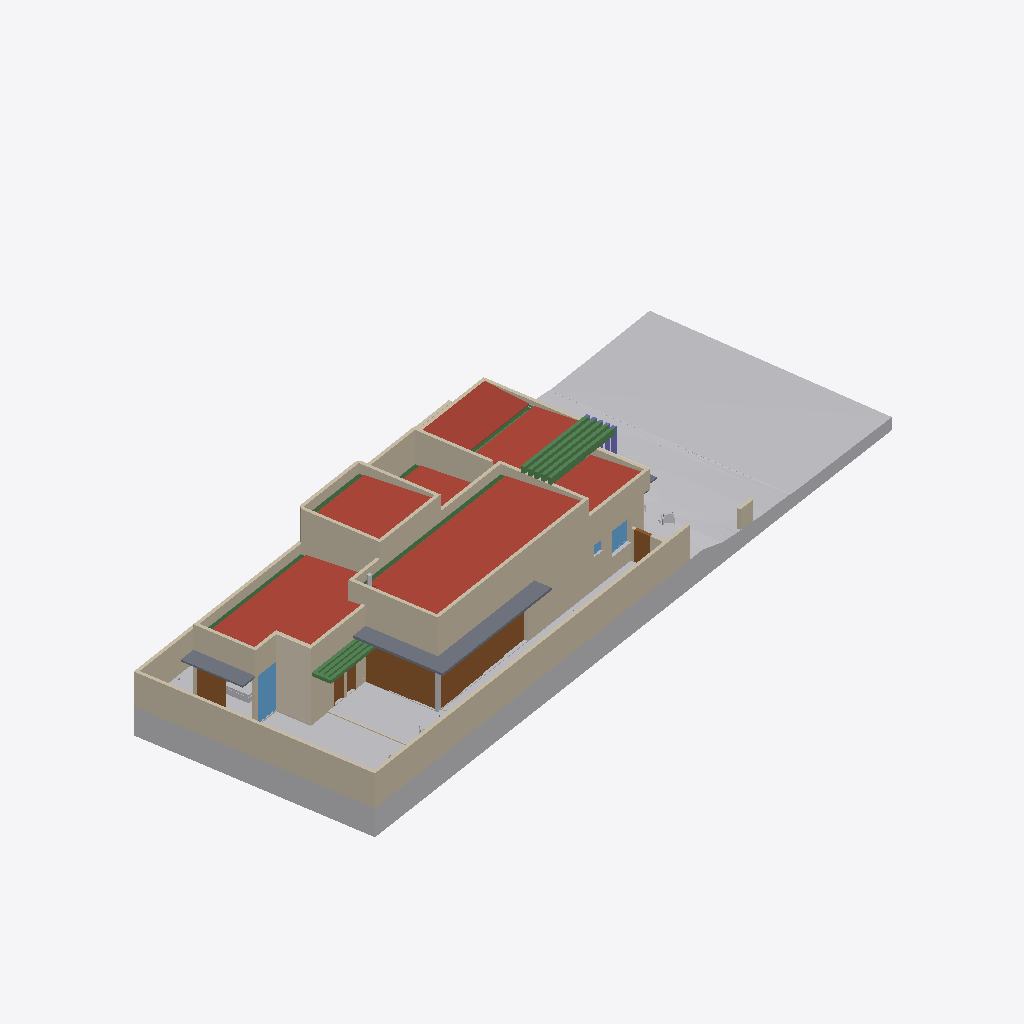
Isometric view of an IFC building model (IFC-SPF (STEP), schema IFC4, length unit millimetre), seen from the south-west, elements coloured by IFC class (only those large enough to see are counted): 35 walls (beige), 23 other elements (light grey), 15 beams (green), 7 roofs (red-brown), 6 doors (brown), 3 slabs (grey), 3 windows (light blue), 2 coverings (cream), 2 columns (violet).
Extent 42.6 m × 20.2 m × 8.1 m (x, y, z). Storeys (3): Térreo at 0.00 m; Cobertura at 3.35 m; 04-LAJE SALA (+4.45) at 4.50 m. Elements (713): 119 IfcLightFixture, 118 IfcBuildingElementProxy, 116 IfcSwitchingDevice, 101 IfcWall, 60 IfcFurniture, 51 IfcBeam, 35 IfcCovering, 22 IfcDoor, 18 IfcDiscreteAccessory, 17 IfcDistributionFlowElement, 11 IfcSlab, 9 IfcElectricAppliance.

HEADER;
FILE_DESCRIPTION(('ViewDefinition [Design_Transfer_View]','ExchangeRequirement [Architecture]','Option [Elements to export: Visible elements (on all stories)]','Option [Partial Structure Display: Entire Model]','Option [IFC Domain: All]','Option [Structural Function: All Elements]','Option [Convert Grid elements: On]','Option [Split complex elements: Off]','[22 more]'),'2;1');
FILE_NAME('C:\\Users\\Usuário\\OneDrive\\Documentos\\0-ESCRITORIO\\CLIENTES\\ANDAMENTO\\020','2026-03-26T15:14:30',('Architect'),('Arquiteta Gabriela Menezes'),'DDS_IFC v3.0','IFC file generated by Graphisoft Archicad 27.0.0','The authorising person');
FILE_SCHEMA(('IFC4'));
ENDSEC;
DATA;
#1=IFCPROJECT('344O7vICcwH8qAEnwJDjSU',#2,'CASA TERRAS ALTAS',$,$,$,'Pré-Executivo',(#3),#4);
#26=IFCSITE('20FpTZCqJy2vhVJYtjuIce',#2,'Local',$,$,#1231,$,$,.ELEMENT.,(0,0,0,0),(0,0,0,0),0.0,$,#1232);
#9710=IFCBUILDING('00tMo7QcxqWdIGvc4sMN2A',#2,'Construção',$,$,#9702,$,$,.ELEMENT.,$,$,#59785);
#64792=IFCBUILDINGSTOREY('38y7biBkdCIg6M6y9tKCDJ',#2,'Térreo',$,$,#59775,$,$,.ELEMENT.,0.0);
#64790=IFCBUILDINGSTOREY('21sb7EoGdAHheSuF_nYsB8',#2,'Cobertura',$,$,#59776,$,$,.ELEMENT.,3350.0);
#64794=IFCBUILDINGSTOREY('2kXHRvw6v4FvZ6oOyGTv2f',#2,'04-LAJE SALA (+4.45)',$,$,#59777,$,'04-LAJE SALA (+4.45)',.ELEMENT.,4500.0);
#9714=IFCGEOGRAPHICELEMENT('0Jhd5HSSHAqQQ$KUX7R7KZ',#2,' Perfil natural do terreno',$,$,#9706,#9460,'13AE7151-71C4-4AD1-A6BF-51E8476C7523',.TERRAIN.);
#9711=IFCGEOGRAPHICELEMENT('1He7$xqpj6e9GLv8XWTBCT',#2,' Perfil natural do terreno',$,$,#9703,#9454,'51A07FFB-D33B-46A0-9415-E4886074B31D',.TERRAIN.);
#11545=IFCWALL('1mJ_IDo1T8tv5RiLvaBNIO',#2,'Parede-004',$,$,#60480,#1560,'704FE48D-C817-48DF-915B-B15E642D7498',.NOTDEFINED.);
#54360=IFCROOF('25hVtDORTAtPi_tJ0$9Mia',#2,'Cobert - 006',$,$,#64186,#9256,'85ADFDCD-61B7-4ADD-9B3E-DD303F256B24',.NOTDEFINED.);
#11565=IFCWALL('1GyTcW9cr5QB0al$Vtph3n',#2,'Parede-005',$,$,#60503,#1562,'50F1D9A0-266D-4568-B024-BFF7F7CEB0F1',.NOTDEFINED.);
#55293=IFCROOF('3K4gOO53P67uV6cT4bITQA',#2,'Cobert - 006',$,$,#64533,#9366,'D412A618-1436-461F-87C6-99D12549D68A',.NOTDEFINED.);
#51539=IFCCIVILELEMENT('38RK8QarP9ZxswKfGJ_FlW',#2,'09',$,$,#63605,#8847,'C86D421A-9356-498F-BDBA-529413F8FBE0');
#54354=IFCWALL('3PLH3bTfb9JuO0FHRV06kP',#2,'Parede-011',$,$,#64168,#9254,'D95510E5-7699-494F-8600-3D16DF006B99',.NOTDEFINED.);
#32384=IFCBUILDINGELEMENTPROXY('3aLHoFQxH7SRWI0TYedxDA',#2,'02',$,$,#62147,#2813,'E4551C8F-6BB4-4771-B812-01D8A89FB34A',.NOTDEFINED.);
#55484=IFCSLAB('0iBbapPsH1$OBZC4dEXriE',#2,'Marquise',$,$,#64584,#9410,'2C2E5933-6764-41FD-82E3-3049CE875B0E',.NOTDEFINED.);
#55283=IFCROOF('0wVEUhy6D2pwjqp0Q9Pz0Y',#2,'Cobert - 006',$,$,#64518,#9362,'3A7CE7AB-F063-42CF-AB74-CC068967D022',.NOTDEFINED.);
#33745=IFCWALL('1wFuF3UTf7ze192b$VA_K_',#2,'Parede-004',$,$,#62806,#3128,'7A3F83C3-79DA-47F6-8049-0A5FDF2BE53E',.NOTDEFINED.);
#55298=IFCROOF('1lHYlv7Bv6_Qv8n4kM8kSg',#2,'Cobert - 006',$,$,#64539,#9368,'6F462BF9-1CBE-46F9-AE48-C44B9622E72A',.NOTDEFINED.);
#33718=IFCBUILDINGELEMENTPROXY('2vvRsPMS55Igu7hNOzJ6yB',#2,'07',$,$,#62747,#3107,'B9E5BD99-59C1-454A-AE07-AD763D4C6F0B',.NOTDEFINED.);
#54576=IFCWALL('2B8uOyvnr1OBZd7k7L45En',#2,'Parede-013',$,$,#64433,#9326,'8B23863C-E71D-4160-B8E7-1EE1D51053B1',.NOTDEFINED.);
#55207=IFCROOF('3Sjnic__L8pR95QyyRKA78',#2,'Cobert - 006',$,$,#64472,#9345,'DCB71B26-FBE5-48CD-B245-6BCF1B50A1C8',.NOTDEFINED.);
#32375=IFCCOVERING('102Q6K1x51Dff1I4uB8Ua3',#2,'Parede-005',$,$,#62136,#2809,'4009A194-07B1-4136-9A41-484E0B21E903',.NOTDEFINED.);
#32353=IFCDOOR('0II5v6qx94lxVzvdPQQDG4',#2,'P12',$,$,#62087,#2798,'12485E46-D3B2-44BF-B7FD-E6765A68D404',3050.0,4029.98,.DOOR.,$,$);
#33786=IFCDOOR('2DmV7BdybAdO7Z9H0EcKf6',#2,'P11',$,$,#62825,#3140,'8DC1F1CB-9FC9-4A9D-81E3-25100E994A46',3050.0,6915.44,.DOOR.,$,$);
#54387=IFCWALL('37UJAgttj33R1syf3Z6qS6',#2,'Parede-013',$,$,#64227,#9264,'C77932AA-DF7B-430D-B076-F290E31B4706',.NOTDEFINED.);
#32992=IFCWALL('1LO69GSdH9IgAeaDKtkA1o',#2,'Parede-004',$,$,#62413,#2966,'55606250-7274-494A-A2A8-90D537B8A072',.NOTDEFINED.);
#54342=IFCWALL('2GfQTWMIT3JQ43d3y8zWqT',#2,'Parede-010',$,$,#64152,#9246,'90A5A760-5927-434D-A103-9C3F08F60D1D',.NOTDEFINED.);
#54396=IFCROOF('2XSDMJjNPDnAKlSONg0R$E',#2,'Cobert - 006',$,$,#64250,#9270,'A170D593-B576-4DC4-A52F-7185EA01BFCE',.NOTDEFINED.);
#55202=IFCWALL('3zSpm$V3XCcfbEn1_xycdZ',#2,'Parede-012',$,$,#64469,#9343,'FD733C3F-7C38-4C9A-994E-C41FBBF269E3',.NOTDEFINED.);
#11554=IFCWALL('3zlew3nXr7Ne9aP_I1hBuF',#2,'Parede-006',$,$,#60493,#1564,'FDBE8E83-C61D-475E-8264-67E481ACBE0F',.NOTDEFINED.);
#34706=IFCWALL('3onCoATxz0iwx8vG9f5xFn',#2,'Parede-010',$,$,#63244,#3309,'F2C4CC8A-77BF-40B3-AEC8-E5026917B3F1',.NOTDEFINED.);
#54391=IFCWALL('0vOfIND2v0$eP2xNlCwV03',#2,'Parede-011',$,$,#64241,#9266,'39629497-342E-40FE-8642-ED7BCCE9F003',.NOTDEFINED.);
#54378=IFCWALL('2vz8OE1in0cAPv0nVNMwjr',#2,'Parede-012',$,$,#64210,#9262,'B9F4860E-06CC-4098-A679-0317D75BAB75',.NOTDEFINED.);
#54216=IFCWALL('14lVFwFeX85e6iJcL$00ho',#2,'Parede-004',$,$,#64081,#9218,'44BDF3FA-3E88-4816-81AC-4E657F000AF2',.NOTDEFINED.);
#54373=IFCWALL('1Yma$vPrDDQxGqg5lRcf01',#2,'Parede-011',$,$,#64202,#9260,'62C24FF9-6753-4D6B-B434-A85BDB9A9001',.NOTDEFINED.);
#54574=IFCWALL('23sU4vRvrD8ufbIiUHbxL1',#2,'Parede-012',$,$,#64429,#9324,'83D9E139-6F9D-4D23-8A65-4AC79197B541',.NOTDEFINED.);
#55268=IFCWALL('0S$nYngRn8GQttzR6UJtmH',#2,'Parede-012',$,$,#64499,#9356,'1CFF18B1-A9BC-4841-ADF7-F5B19E4F7C11',.NOTDEFINED.);
#55273=IFCROOF('3tWSxB0SzC3B45Cw2Zrnes',#2,'Cobert - 006',$,$,#64498,#9358,'F781CECB-01CF-4C0C-B105-33A0A3D71A36',.NOTDEFINED.);
#54592=IFCSLAB('1VAWnb4VDCZeXqoS2W$rwb',#2,'Marquise',$,$,#64445,#9320,'5F2A0C65-11F3-4C8E-8874-C9C0A0FF5EA5',.NOTDEFINED.);
#55508=IFCWALL('2GF0Pn2IHArf7Tbf_$kx5G',#2,'Parede-004',$,$,#64633,#9428,'903C0671-0924-4AD6-91DD-969FBFBBB150',.NOTDEFINED.);
#40681=IFCWINDOW('2Dn9k$AnvEx9hAtO2_XKE4',#2,'J02',$,$,#63419,#5264,'8DC49BBF-2B1E-4EEC-9ACA-DD80BE854384',2800.0,1500.0,.WINDOW.,$,$);
#9712=IFCGEOGRAPHICELEMENT('1Hs_7sIcv4V8bnn9L1BOyk',#2,' Perfil natural do terreno',$,$,#9704,#9456,'51DBE1F6-4A6E-447C-8971-C495412D8F2E',.TERRAIN.);
#12371=IFCDOOR('2Cfepq80HBLQxfBPfKSsU9',#2,'P01',$,$,#60687,#1674,'8CA68CF4-2004-4B55-AEE9-2D9A54736789',2800.0,3199.72,.DOOR.,$,$);
#54482=IFCWALL('09S5M_6CnAP8MkV0$vcFuU',#2,'Parede-012',$,$,#64308,#9274,'097055BE-18CC-4A64-85AE-7C0FF998FE1E',.NOTDEFINED.);
#55278=IFCWALL('0rFQiwLdHAgwRPuj1Cf_ZC',#2,'Parede-013',$,$,#64508,#9360,'353DAB3A-5674-4AAB-A6D9-E2D04CA7E8CC',.NOTDEFINED.);
#54513=IFCBEAM('18yfrH6uX3cwpYVUuCUshT',#2,'V02',$,$,#64359,#9306,'48F29D51-1B88-439B-ACE2-7DEE0C7B6ADD',.BEAM.);
#12350=IFCWALL('1qNage5zzDwQK$YAn3lIS5',#2,'Parede-009',$,$,#60673,#1669,'745E4AA8-17DF-4DE9-A53F-88AC43BD2705',.NOTDEFINED.);
#54353=IFCWALL('2Az3uKsWTBMhkCOGhl0FGD',#2,'Parede-012',$,$,#64167,#9252,'8AF43E14-DA07-4B5A-BB8C-610AEF00F40D',.NOTDEFINED.);
#54299=IFCWALL('1cEIZiIxL6OuSMDg9hqZZ9',#2,'Parede-013',$,$,#64126,#9234,'663928EC-4BB5-4663-8716-36A26BD238C9',.NOTDEFINED.);
#54331=IFCBEAM('3sAVtsnN17nfyXbVwjWe95',#2,'V04',$,$,#64136,#9241,'F629FDF6-C570-47C6-9F21-95FEAD828245',.BEAM.);
#54493=IFCBEAM('2gApgKLKH9b9IJkF$Fchyv',#2,'V02',$,$,#64329,#9298,'AA2B3A94-5544-4994-9493-B8FFCF9ABF39',.BEAM.);
#54503=IFCBEAM('2DbqzhaoH8F8vP5g6t4DTr',#2,'V02',$,$,#64342,#9302,'8D974F6B-9324-483C-8E59-16A1B710D775',.BEAM.);
#55197=IFCBEAM('0Jm44DcwD679NnCSPbLZz5',#2,'V02',$,$,#64459,#9341,'13C0410D-9BA3-461C-95F1-31C665563F45',.BEAM.);
#54483=IFCBEAM('36SYX4NRb10AA3Ns5li$8v',#2,'V02',$,$,#64307,#9294,'C6722844-5DB9-4100-A283-5F616FB3F239',.BEAM.);
#55564=IFCWALL('0dR$jTbrv7KRolonxqdPHT',#2,'Parede-011',$,$,#64656,#9440,'276FFB5D-975E-4751-BCAF-CB1EF49D945D',.NOTDEFINED.);
#55288=IFCWALL('16lj0BPBTCVh6xEGMvTeQ3',#2,'Parede-010',$,$,#64522,#9364,'46BED00B-64B7-4C7E-B1BB-3905B9768683',.NOTDEFINED.);
#54302=IFCWALL('2oGluGjevFNA8Jd5P1Re$x',#2,'Parede-011',$,$,#64131,#9236,'B242FE10-B68E-4F5C-A213-9C56416E8FFB',.NOTDEFINED.);
#22394=IFCDOOR('0DIqnqSBz2$QZv9whd5uR6',#2,'P10',$,$,#61309,#2208,'0D4B4C74-70BF-42FD-A8F9-27AAE71786C6',1850.0,900.0,.DOOR.,$,$);
#55408=IFCBEAM('066Hf$ZU9DFAkZmFa3ZKmM',#2,'V04',$,$,#64566,#9394,'06191A7F-8DE2-4D3C-ABA3-C0F9038D4C16',.BEAM.);
#54406=IFCWALL('0CQrUowLH23vEN$aBSTnco',#2,'Parede-012',$,$,#64258,#9268,'0C6B57B2-E954-420F-9397-FE42DC7719B2',.NOTDEFINED.);
#32931=IFCWALL('0BC8bbWXvFHheM8V18XJH9',#2,'Parede-004',$,$,#62376,#2951,'0B308965-821E-4F46-BA16-21F048853449',.NOTDEFINED.);
#16356=IFCFURNITURE('0zzMzE39142O5JdjqmrZ5B',#2,'Objeto-000168',$,$,#61050,#1947,'3DF56F4E-0C90-4409-8153-9EDD30D6314B',.NOTDEFINED.);
#52179=IFCBUILDINGELEMENTPROXY('1l3rwHvXfBO8eKoD4v2j4H',#2,'01',$,$,#63988,#9018,'6F0F5E91-E61A-4B60-8A14-C8D1390AD111',.NOTDEFINED.);
#39808=IFCWALL('0A67xrWLX6iO$dDTYHMLiW',#2,'Parede-011',$,$,#63405,#4979,'0A187EF5-8158-46B1-8FE7-35D891595B20',.NOTDEFINED.);
#33026=IFCWINDOW('1RmpGTq6LDZeTnutOF7YXC',#2,'J03',$,$,#62456,#2978,'5BC3341D-D065-4D8E-8771-E3760F1E284C',1500.0,1500.0,.WINDOW.,$,$);
#54566=IFCBEAM('1OQMKAgIn9qv4G4gXuFTCm',#2,'V02',$,$,#64417,#9322,'5869650A-A92C-49D3-9110-12A8783DD330',.BEAM.);
#55332=IFCBEAM('0tGsVvV9LBmhsc4YmRmm9A',#2,'V04',$,$,#64548,#9372,'374367F9-7C95-4BC2-BDA6-122C1BC3024A',.BEAM.);
#54468=IFCWALL('1irIOcWeD9jfCYYQI6BGc4',#2,'Parede-012',$,$,#64283,#9285,'6CD52626-8283-49B6-9322-89A4862D0984',.NOTDEFINED.);
#54551=IFCBEAM('3hzPwyB7TEyAM_efYYSIpq',#2,'V02',$,$,#64396,#9314,'EBF59EBC-2C77-4EF0-A5BE-A298A2712CF4',.BEAM.);
#54533=IFCBEAM('0gPY9AJ8L5MOkxx2PqBtqD',#2,'V02',$,$,#64384,#9312,'2A66224A-4C85-4559-8BBB-EC26742F7D0D',.BEAM.);
#22347=IFCWALL('2C_v45kyj9g8YGJqWilN5a',#2,'Parede-004',$,$,#61292,#2201,'8CFB9105-BBCB-49A8-8890-4F482CBD7164',.NOTDEFINED.);
#54561=IFCBEAM('22WD6H0Wj9nubjzaLCsJDb',#2,'V02',$,$,#64410,#9316,'8280D191-020B-49C7-896D-F6454CD93365',.BEAM.);
#55391=IFCBEAM('0qwkIu9pfBiOKRpZw$DjaX',#2,'V04',$,$,#64561,#9387,'34EAE4B8-273A-4BB1-851B-CE3EBF36D921',.BEAM.);
#32148=IFCBUILDINGELEMENTPROXY('1caklbfB94UAF2BQyU4e22',#2,'L03',$,$,#62060,#2775,'6692EBE5-A4B2-4478-A3C2-2DAF1E128082',.NOTDEFINED.);
#35011=IFCDOOR('0d5nJHTaXD5PntxiswUd4T',#2,'P03',$,$,#63347,#3373,'271714D1-7648-4D15-9C77-EECDBA7A711D',2100.0,800.0,.DOOR.,$,$);
#34991=IFCLIGHTFIXTURE('2mKHkKUmz5neZA3496TzUz',#2,'P03',$,$,#63330,#3364,'B0511B94-7B0F-45C6-88CA-0C424677D7BD',.NOTDEFINED.);
#34761=IFCDOOR('3aQd5qFaT2EBWaz8WL7J$s',#2,'P04',$,$,#63266,#3320,'E46A7174-3E47-4238-B824-F488151D3FF6',2100.0,700.0,.DOOR.,$,$);
#9713=IFCGEOGRAPHICELEMENT('0E47JP_6v4aQ0RfRBB_Arq',#2,'Malha-003',$,$,#9705,#9458,'0E1074D9-F86E-4491-A01B-A5B2CBF8AD74',.TERRAIN.);
#12503=IFCWALL('3TFe3Es9LC8wru7XOss2ml',#2,'Parede-002',$,$,#60782,#1710,'DD3E80CE-D895-4C23-AD78-1E1636D82C2F',.NOTDEFINED.);
#9953=IFCWALL('1vGwqLPUD9DuyZBTY3hDEN',#2,'Parede-006',$,$,#59813,#1259,'7943AD15-65E3-4937-8F23-2DD883ACD397',.NOTDEFINED.);
#27211=IFCFURNITURE('2mI8YnsEz3ZAdAqWKLEPTV',#2,'Placa Fotovoltáica',$,$,#61625,#2487,'B04888B1-D8EF-438C-A9CA-D2051539975F',.NOTDEFINED.);
#54521=IFCCOLUMN('0tRCnTJNXFnuKWnCeXxqoH',#2,'P01',$,$,#64374,#9308,'376CCC5D-4D78-4FC7-8520-C4CA21EF4C91',.COLUMN.);
#54555=IFCBEAM('03R1nk3RLCtRPpRieRI1g$',#2,'V02',$,$,#64403,#9318,'036C1C6E-0DB5-4CDD-B673-6ECA1B481ABF',.BEAM.);
#55489=IFCWALL('1Z1ceJAs13DhPuKYbaaBwU',#2,'Parede-011',$,$,#64588,#9412,'63066A13-2B60-4336-B678-52296490BE9E',.NOTDEFINED.);
#9716=IFCGEOGRAPHICELEMENT('3w8Bzpvsf6TBda_aoKi6rr',#2,' Perfil natural do terreno',$,$,#9708,#9464,'FA20BF73-E76A-4674-B9E4-FA4C94B06D75',.TERRAIN.);
#51871=IFCBUILDINGELEMENTPROXY('1ZP1SX1Mz4K9Rbbk8sMuG7',#2,'L07',$,$,#63730,#8905,'63641721-056F-4450-96E5-96E2365B8407',.NOTDEFINED.);
#55354=IFCBEAM('1cRfmyiYv1SPd5G0m9au5A',#2,'V04',$,$,#64556,#9380,'666E9C3C-B22E-4171-99C5-400C0993814A',.BEAM.);
#32159=IFCBUILDINGELEMENTPROXY('2qe28oOZfAQBhaGk7uVSyJ',#2,'L03',$,$,#62076,#2779,'B4A02232-623A-4A68-BAE4-42E1F87DCF13',.NOTDEFINED.);
#54508=IFCCOLUMN('0Npiudxl14SATDDqyvqp_G',#2,'P01',$,$,#64351,#9304,'17CECE27-EEF0-4470-A74D-374F39D33F90',.COLUMN.);
#33009=IFCWINDOW('1BqTxrCOPAou5nMO8l4DVg',#2,'J06',$,$,#62433,#2971,'4BD1DEF5-3186-4ACB-8171-59822F10D7EA',700.0,700.0,.WINDOW.,$,$);
#55494=IFCPIPESEGMENT('2M6Rw_ikbAYQEUa2p69Z23',#2,'Objeto-000173',$,'Flow Segment',#64600,#9416,'9619BEBE-B2E9-4A89-A39E-902CC6263083',.USERDEFINED.);
#26850=IFCFURNITURE('0YlS9qbzL2YfLc5drCSIZi',#2,'Placa Fotovoltáica',$,$,#61581,#2463,'22BDC274-97D5-428A-9566-167D4C7128EC',.NOTDEFINED.);
#27227=IFCBUILDINGELEMENTPROXY('26wlc4eSv7NOUvgRXEc1iM',#2,'07',$,$,#61633,#2500,'86EAF984-A1CE-475D-87B9-A9B84E981B16',.NOTDEFINED.);
#27188=IFCBUILDINGELEMENTPROXY('0UFy54aXTCfR0xawIvPx0m',#2,'07',$,$,#61602,#2482,'1E3FC144-9217-4CA5-B03B-93A4B967B030',.NOTDEFINED.);
#26847=IFCFURNITURE('0H9XvOsbr7wg_YH959nuN0',#2,'Placa Fotovoltáica',$,$,#61576,#2460,'11261E58-DA5D-47EA-AFA2-449149C785C0',.NOTDEFINED.);
#33052=IFCBUILDINGELEMENTPROXY('0mJOo_U1j9vuvVl2olstsh',#2,'L03',$,$,#62518,#3002,'304D8CBE-781B-49E7-8E5F-BC2CAFDB7DAB',.NOTDEFINED.);
#31968=IFCSLAB('24xqmDgZzFcRfouxW47nWG',#2,'08',$,$,#61975,#2733,'84EF4C0D-AA3F-4F99-BA72-E3B8041F1810',.NOTDEFINED.);
#34985=IFCWALL('1NcTvjPDf2zR074_tirOYe',#2,'Parede-002',$,$,#63316,#3360,'5799DE6D-64DA-42F5-B007-13EDECD588A8',.NOTDEFINED.);
#11343=IFCCOVERING('0$soE6kWHCVuRZn_0wFmOR',#2,'Parede-005',$,$,#60144,#1443,'3FDB2386-BA04-4C7F-86E3-C7E03A3F061B',.NOTDEFINED.);
#27218=IFCBUILDINGELEMENTPROXY('08v6rWgvH7Tg7ulVuz330U',#2,'07',$,$,#61619,#2494,'08E46D60-AB94-4776-A1F8-BDFE3D0C301E',.NOTDEFINED.);
#26848=IFCFURNITURE('36xroEORj5kOp6eb40gcHT',#2,'Placa Fotovoltáica',$,$,#61575,#2461,'C6EF5C8E-61BB-45B9-8CC6-A25100AA645D',.NOTDEFINED.);
ENDSEC;
